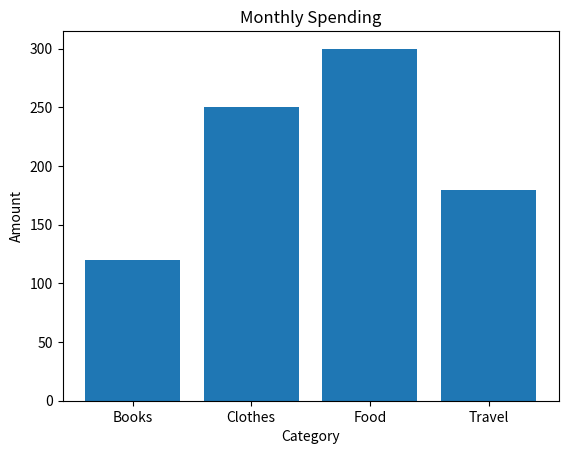

Generate this figure with matplotlib: (Note: this script raises an exception after producing the figure.)
# Week 3 - Day 2
# Save Charts to File

import matplotlib.pyplot as plt
from pathlib import Path

categories = ["Books", "Clothes", "Food", "Travel"]
spending = [120, 250, 300, 180]

plt.bar(categories, spending)
plt.title("Monthly Spending")
plt.xlabel("Category")
plt.ylabel("Amount")

output_file = Path(__file__).with_name("monthly_spending_chart.png")
plt.savefig(output_file, dpi=300, bbox_inches="tight")

print("Chart saved to:")
print(output_file)
plt.show()
